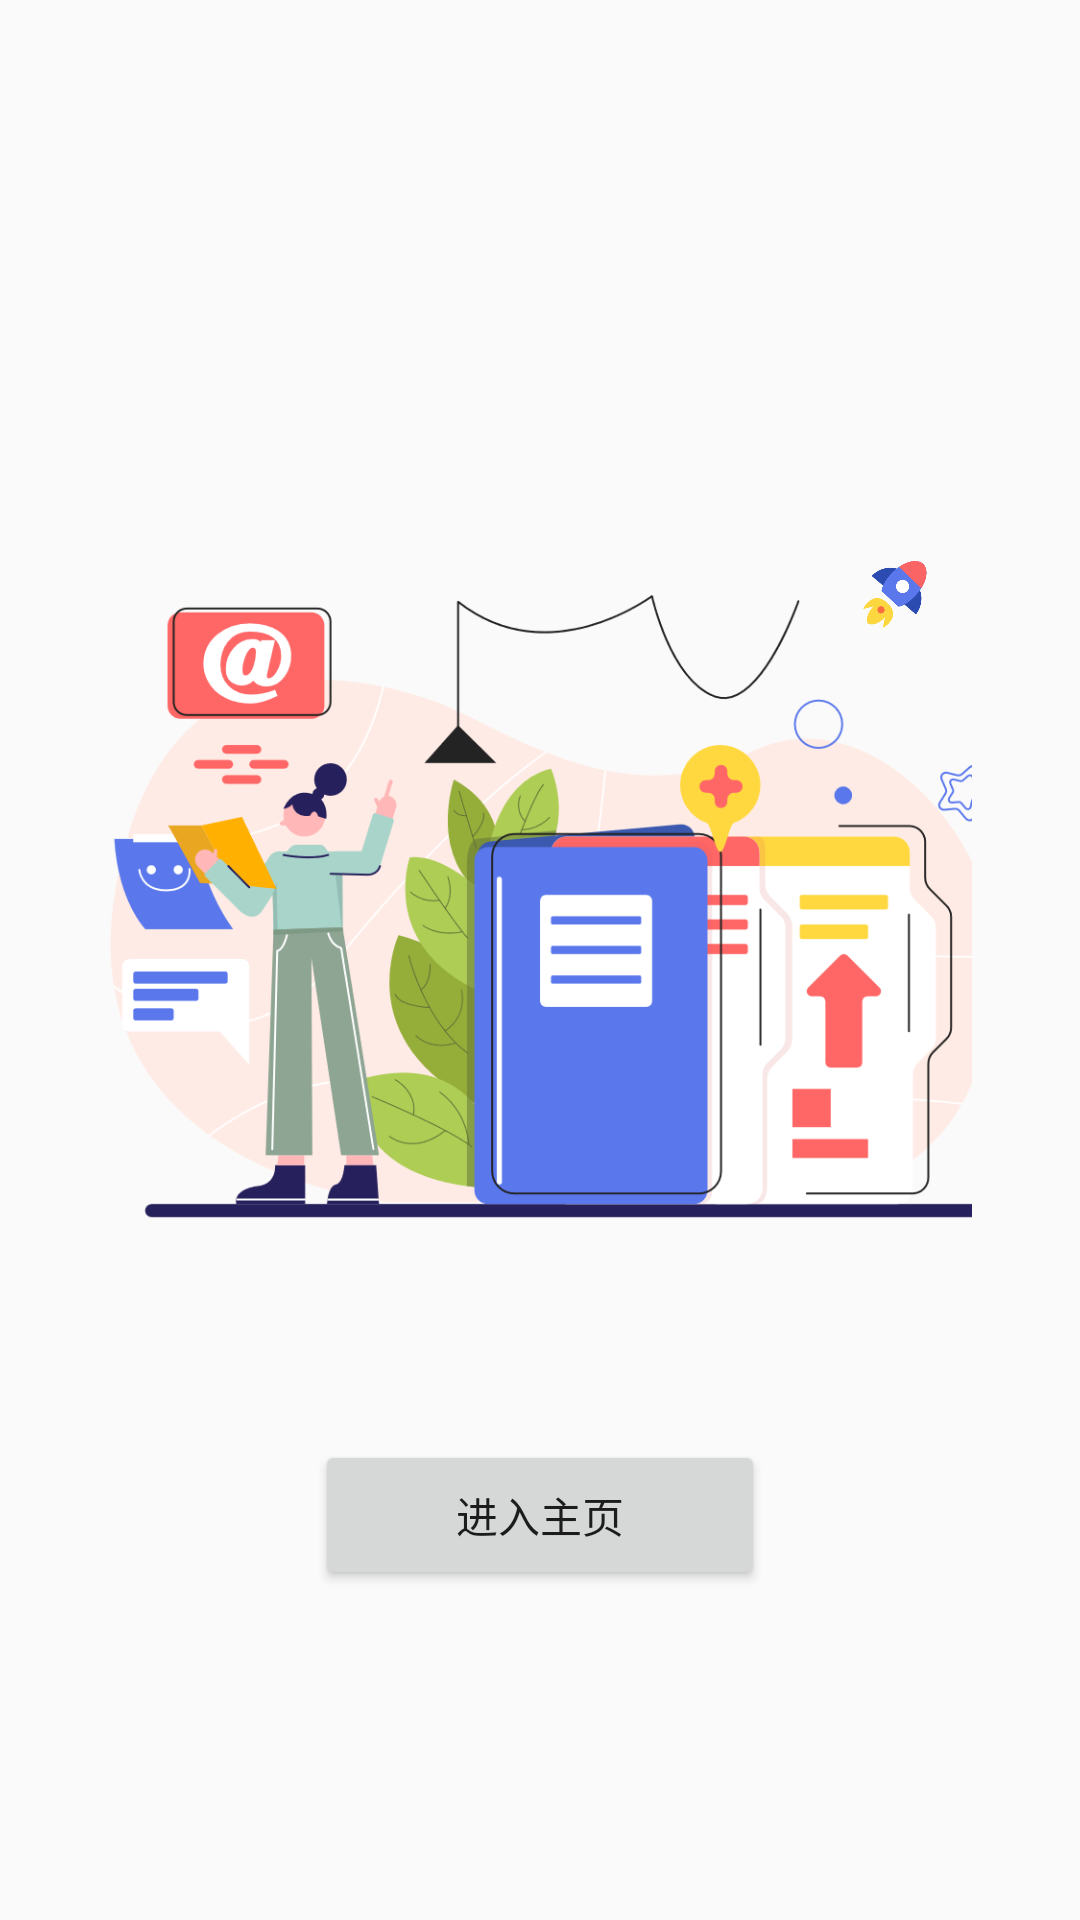

Layout XML and referenced resources for this Android screen:
<!-- AndroidManifest.xml: application theme Theme.AppCompat.Light.NoActionBar -->
<!-- res/layout/fragment3.xml -->
<?xml version="1.0" encoding="utf-8"?>
<androidx.constraintlayout.widget.ConstraintLayout xmlns:android="http://schemas.android.com/apk/res/android"
    xmlns:tools="http://schemas.android.com/tools"
    android:layout_width="match_parent"
    android:layout_height="match_parent"
    xmlns:app="http://schemas.android.com/apk/res-auto">
<ImageView
    android:layout_width="0dp"
    android:layout_height="0dp"
    app:layout_constraintTop_toTopOf="parent"
    app:layout_constraintBottom_toBottomOf="parent"
    app:layout_constraintLeft_toLeftOf="parent"
    app:layout_constraintRight_toRightOf="parent"
    android:src="@drawable/pic3"
    android:id="@+id/pic3"
    app:layout_constraintHeight_percent="0.5"
    app:layout_constraintWidth_percent="0.8"
    android:scaleType="centerCrop"
    />
    <ImageView
        android:id="@+id/rocket"
        android:layout_width="50dp"
        android:layout_height="50dp"
        app:layout_constraintRight_toRightOf="@+id/guideline"
        app:parallaxTransformInX="-2"
        app:parallaxZoom="1.8"
        android:src="@drawable/rocket"
        app:layout_constraintTop_toTopOf="@id/guideline2"
        app:parallaxTransformInY="0.8"
        tools:ignore="MissingPrefix" />

    <androidx.constraintlayout.widget.Guideline
        android:id="@+id/guideline2"
        android:layout_width="wrap_content"

        android:layout_height="wrap_content"
        android:orientation="horizontal"
        app:layout_constraintGuide_percent="0.27" />
    <androidx.constraintlayout.widget.Guideline
        android:layout_width="wrap_content"
        android:layout_height="wrap_content"
        app:layout_constraintGuide_percent="0.9"
        android:orientation="vertical"
        android:id="@+id/guideline"
        />
    <Button
        android:layout_width="150dp"
        android:layout_height="50dp"
        app:layout_constraintRight_toRightOf="parent"
        app:layout_constraintLeft_toLeftOf="parent"
        app:layout_constraintTop_toBottomOf="@id/pic3"
        android:text="进入主页"
        />
</androidx.constraintlayout.widget.ConstraintLayout>
<!-- resources referenced by this layout -->
<resources>
  <!-- drawable pic3: png bitmap (drawable, 100946 bytes) -->
  <!-- drawable rocket: png bitmap (drawable, 14571 bytes) -->
</resources>
